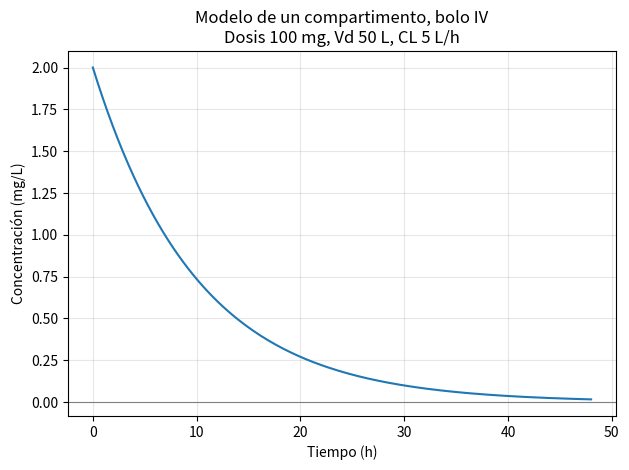

This figure's Python source:
#!/usr/bin/env python3
"""Modelo farmacocinético de un compartimento, bolo IV (proyecto de práctica).

Después de un bolo intravenoso, en el modelo de un compartimento la
concentración plasmática cae de forma monoexponencial:

    C(t) = (Dosis / Vd) * exp(-k * t),   con k = CL / Vd

- Dosis: cantidad administrada (mg)
- Vd: volumen de distribución (L)
- CL: aclaramiento (L/h)
- k: constante de eliminación (1/h)
- t1/2 = ln(2) / k : vida media
- AUC = Dosis / CL : área bajo la curva (exposición total)

Uso:
    python3 modelo_1_compartimento.py

Genera la gráfica `concentracion_tiempo.png`.
"""

import numpy as np
import matplotlib.pyplot as plt

# Parámetros del ejemplo (fármaco hipotético)
DOSIS_MG = 100.0   # mg
VD_L = 50.0        # L
CL_L_H = 5.0       # L/h

k = CL_L_H / VD_L              # constante de eliminación, 1/h
c0 = DOSIS_MG / VD_L           # concentración inicial, mg/L
vida_media = np.log(2) / k     # horas
auc = DOSIS_MG / CL_L_H        # mg*h/L

t = np.linspace(0, 48, 200)    # 0 a 48 h
c = c0 * np.exp(-k * t)

print("Modelo de un compartimento, bolo IV")
print(f"Dosis: {DOSIS_MG:.0f} mg | Vd: {VD_L:.0f} L | CL: {CL_L_H:.0f} L/h")
print(f"k = {k:.3f} /h")
print(f"C0 = {c0:.2f} mg/L")
print(f"Vida media (t1/2) = {vida_media:.2f} h")
print(f"AUC = {auc:.1f} mg*h/L")
print()
print("Concentración en tiempos clave:")
for tiempo in [0, 6, 12, 24, 48]:
    concentracion = c0 * np.exp(-k * tiempo)
    print(f"  t = {tiempo:2d} h -> C = {concentracion:.3f} mg/L")

plt.figure()
plt.plot(t, c)
plt.axhline(0, color="gray", linewidth=0.8)
plt.xlabel("Tiempo (h)")
plt.ylabel("Concentración (mg/L)")
plt.title("Modelo de un compartimento, bolo IV\nDosis 100 mg, Vd 50 L, CL 5 L/h")
plt.grid(True, alpha=0.3)
plt.tight_layout()
plt.savefig("concentracion_tiempo.png", dpi=150)
print()
print("Gráfica guardada en concentracion_tiempo.png")
